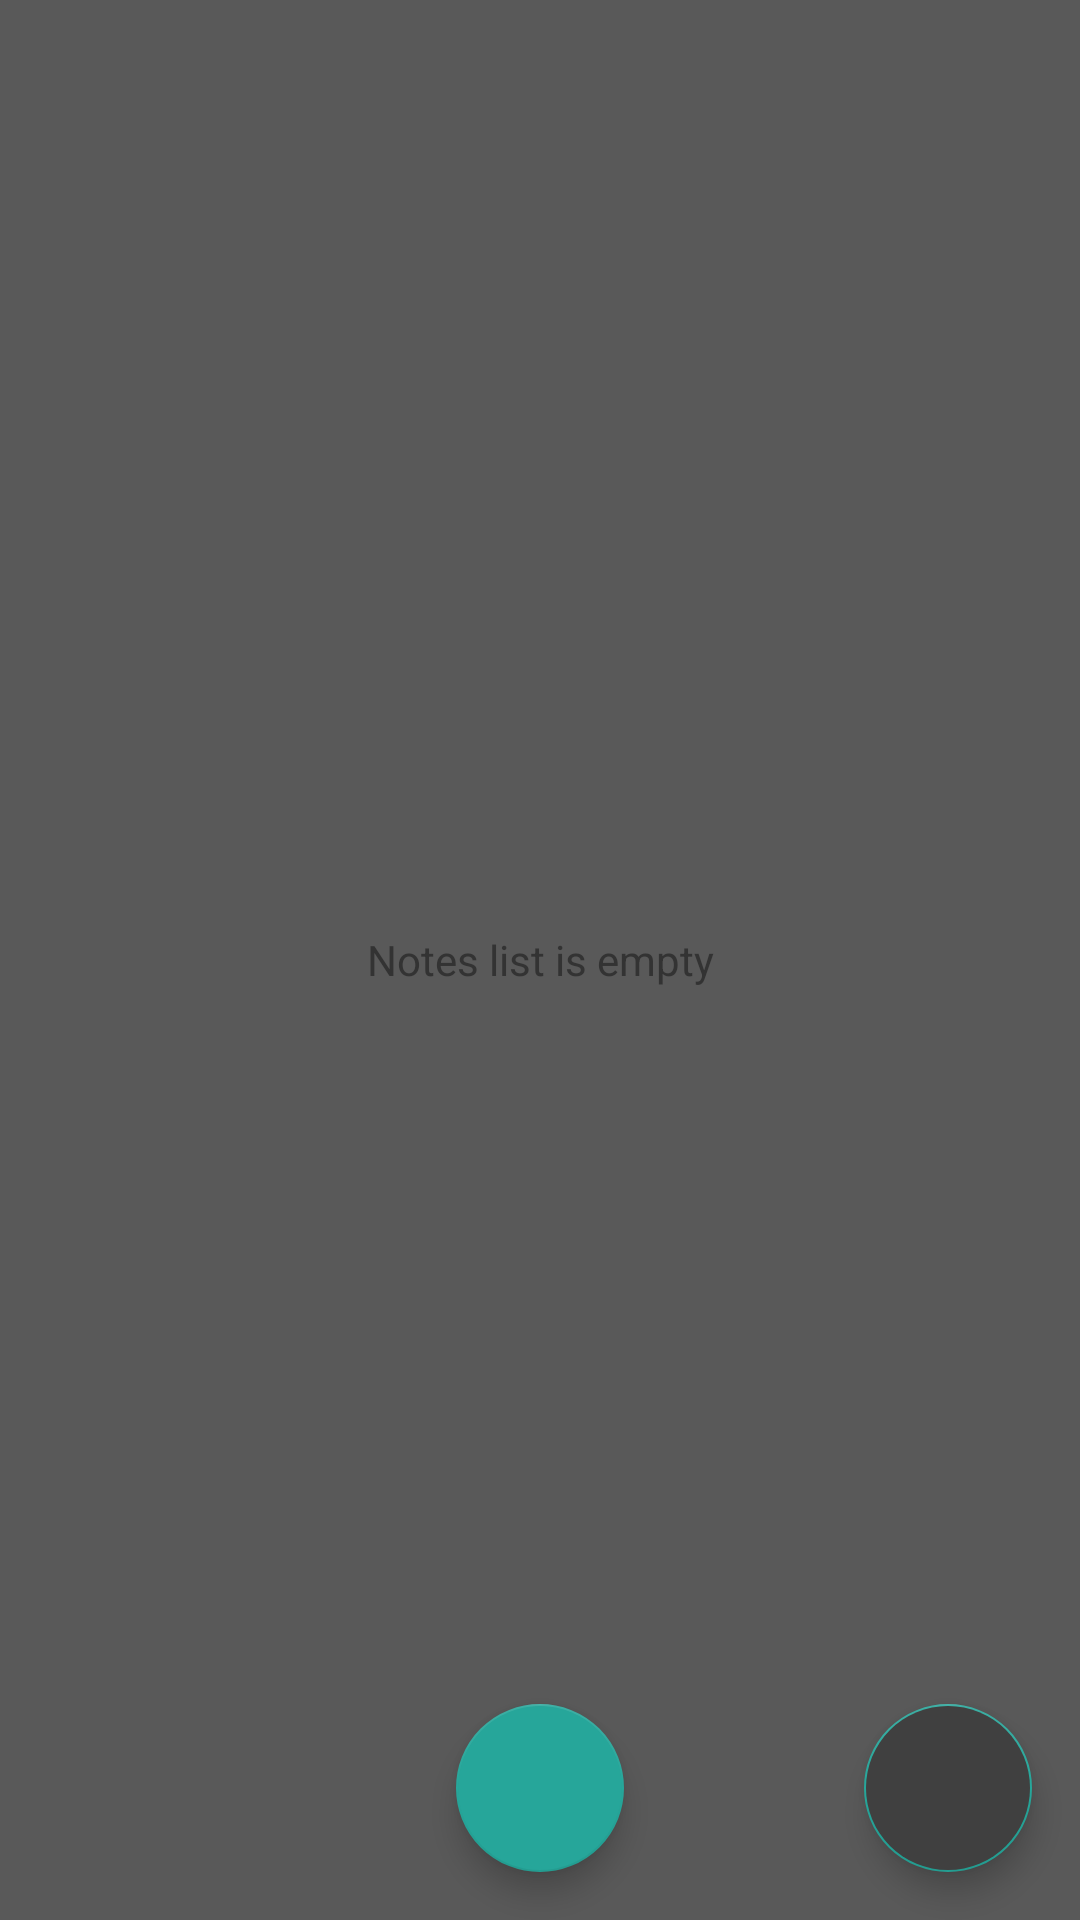

This screen was rendered from an Android layout file. Write that file and the resources it references.
<!-- AndroidManifest.xml: application theme AppTheme -->
<!-- res/layout/fragment_notes.xml -->
<FrameLayout xmlns:android="http://schemas.android.com/apk/res/android"
    xmlns:tools="http://schemas.android.com/tools"
    android:layout_width="match_parent"
    android:layout_height="match_parent"
    tools:context="com.gajic.nemanja.billsreminder.NotesFragment"
    android:background="@color/colorBackgroundC">

    <ListView
        android:id="@android:id/list"
        android:layout_width="match_parent"
        android:layout_height="match_parent">

    </ListView>

    <android.support.design.widget.FloatingActionButton
        android:id="@+id/add_button"
        android:layout_width="wrap_content"
        android:layout_height="wrap_content"
        android:layout_gravity="center|bottom"
        android:layout_margin="@dimen/fab_margin"
        android:src="@drawable/ic_add_black_24dp"
        android:tint="@color/colorWhite"
        android:onClick="fabNotesClicked"/>

    <android.support.design.widget.FloatingActionButton
        android:id="@+id/delete_button"
        android:layout_width="wrap_content"
        android:layout_height="wrap_content"
        android:layout_gravity="end|bottom"
        android:layout_margin="@dimen/fab_margin"
        android:src="@drawable/ic_delete_black_24dp"
        android:tint="@color/colorWhite"
        android:onClick="fabDeleteNotesClicked"
        android:backgroundTint="@color/colorPrimary" />

    <TextView android:id="@android:id/empty"
        android:layout_width="match_parent"
        android:layout_height="match_parent"
        android:gravity="center"
        android:textSize="@dimen/smallText"
        android:textColor="@color/colorPrimaryDark"
        android:text="Notes list is empty" />

</FrameLayout>
<!-- resources referenced by this layout -->
<resources>
  <color name="colorBackgroundC">#595959</color>
  <color name="colorPrimary">#404040</color>
  <color name="colorPrimaryDark">#333333</color>
  <color name="colorWhite">#ffffff</color>
  <dimen name="fab_margin">16dp</dimen>
  <dimen name="smallText">14sp</dimen>
  <style name="AppTheme" parent="Theme.AppCompat.Light.DarkActionBar">
          
          <item name="colorPrimary">@color/colorPrimary</item>
          <item name="colorPrimaryDark">@color/colorPrimaryDark</item>
          <item name="colorAccent">@color/colorAccent</item>
      </style>
  <color name="colorAccent">#26A69A</color>
</resources>
